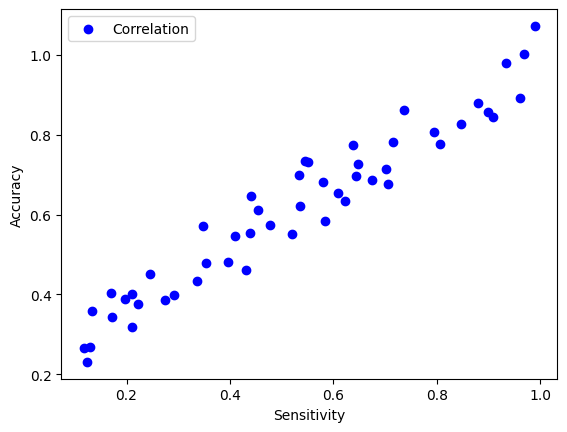

This chart was generated by the following Python code:
import numpy as np
import matplotlib.pyplot as plt

plt.rcParams['font.sans-serif']=['SimHei'] #用来正常显示中文标签 
plt.rcParams['axes.unicode_minus']=False #用来正常显示负号

# x = np.linspace(0,3*np.pi,50)
# x = np.linspace(-3*np.pi,3*np.pi,50)
# print('len=',len(x))
# a = np.random.random_sample((len(x),)) * 5
# print(a)
# y1,y2 = np.sin(x),np.cos(x)
# y1 = np.sin(x) + np.cos(x) +2+ a
# y2 = np.cos(x) / 3 + 2 + a
x = np.random.uniform(low=0.1, high=0.99, size=(50,))

y = x * 0.8 + np.random.uniform(low=0.1, high=0.3, size=(50,))
# x = [0.1, 0.2, 0.3, 0.8]
# y = (x - 3)**3 - 3*x + r
# plt.plot(x, y, color='blue',label='Correlation')

plt.scatter(x, y,color='blue',label='Correlation')

# plt.show()
# plt.plot(x,y2,color='blue',label='Accurary')
plt.xlabel(u'Sensitivity')
plt.ylabel(u'Accuracy')
# plt.plot(x,y2,color='blue',label='cos(x)')

plt.legend()
plt.show()